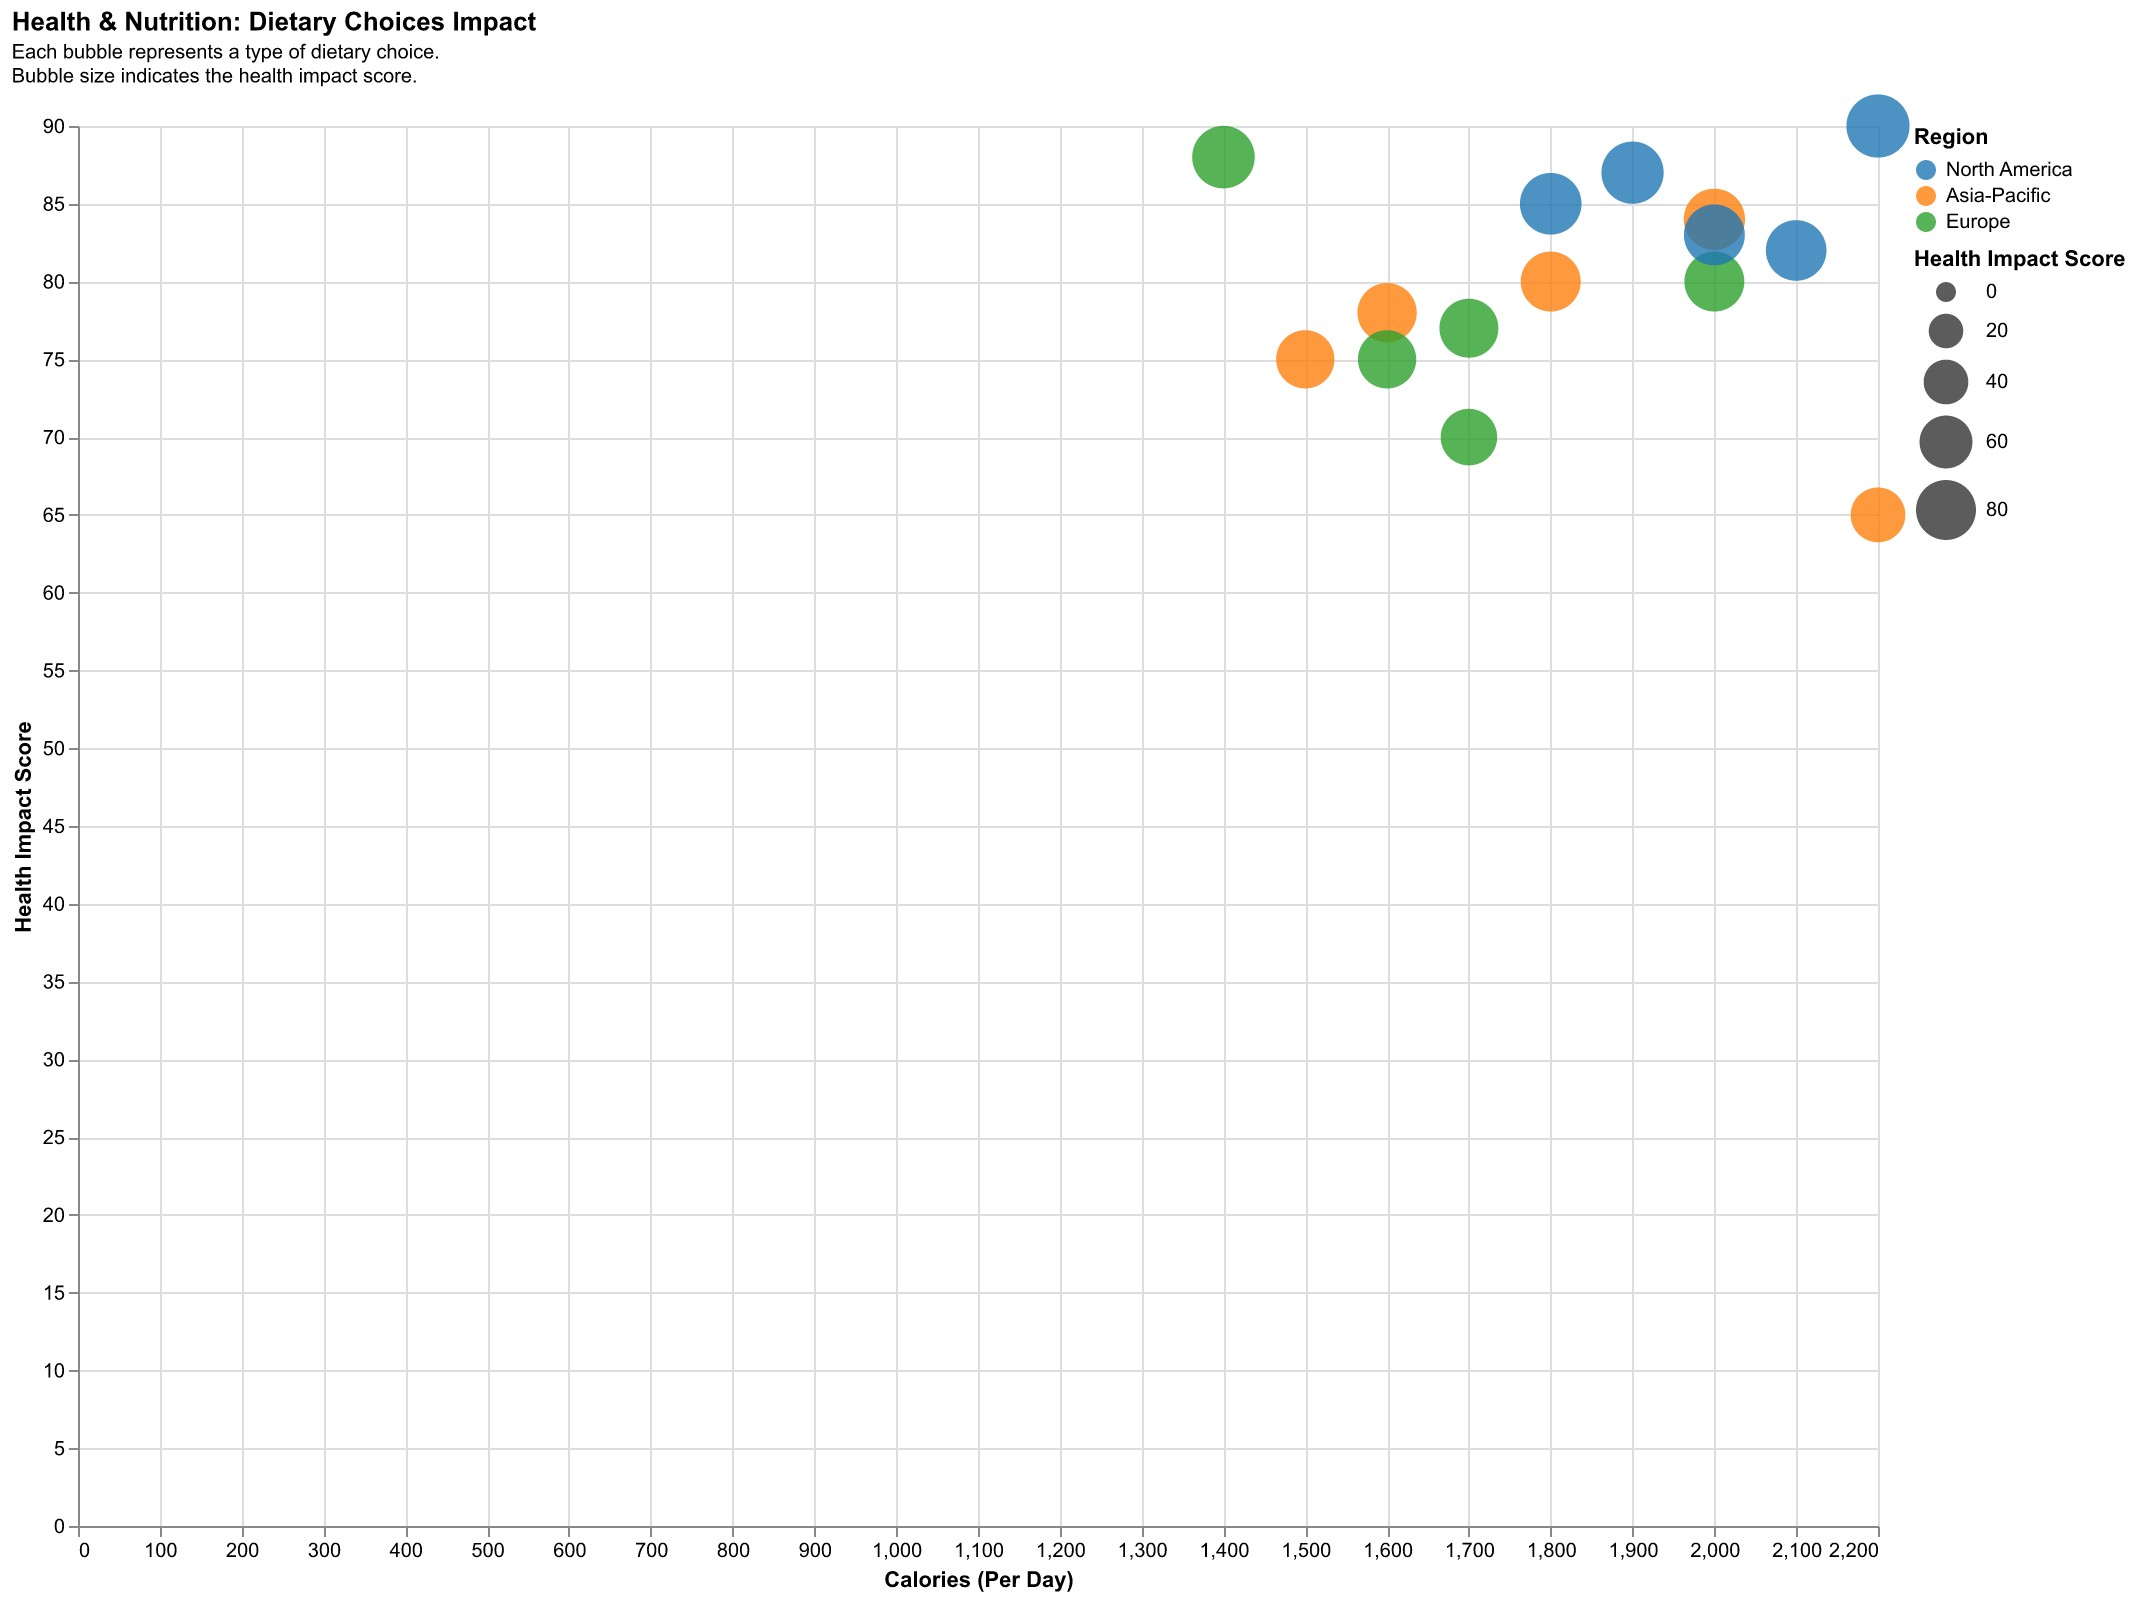

The table this chart was drawn from, first rows:
Diet, Calories (Per Day), Health Impact Score, Region
Vegan, 1800, 85, North America
Vegetarian, 2000, 80, Europe
Keto, 1500, 75, Asia-Pacific
Mediterranean, 2200, 90, North America
Paleo, 1700, 70, Europe
Low-Carb, 1600, 78, Asia-Pacific
High-Protein, 2100, 82, North America
Intermittent Fasting, 1400, 88, Europe
DASH, 2000, 84, Asia-Pacific
Flexitarian, 1900, 87, North America
Whole30, 1700, 77, Europe
Carnivore, 2200, 65, Asia-Pacific
Pescatarian, 2000, 83, North America
Raw Food, 1600, 75, Europe
Gluten-Free, 1800, 80, Asia-Pacific
